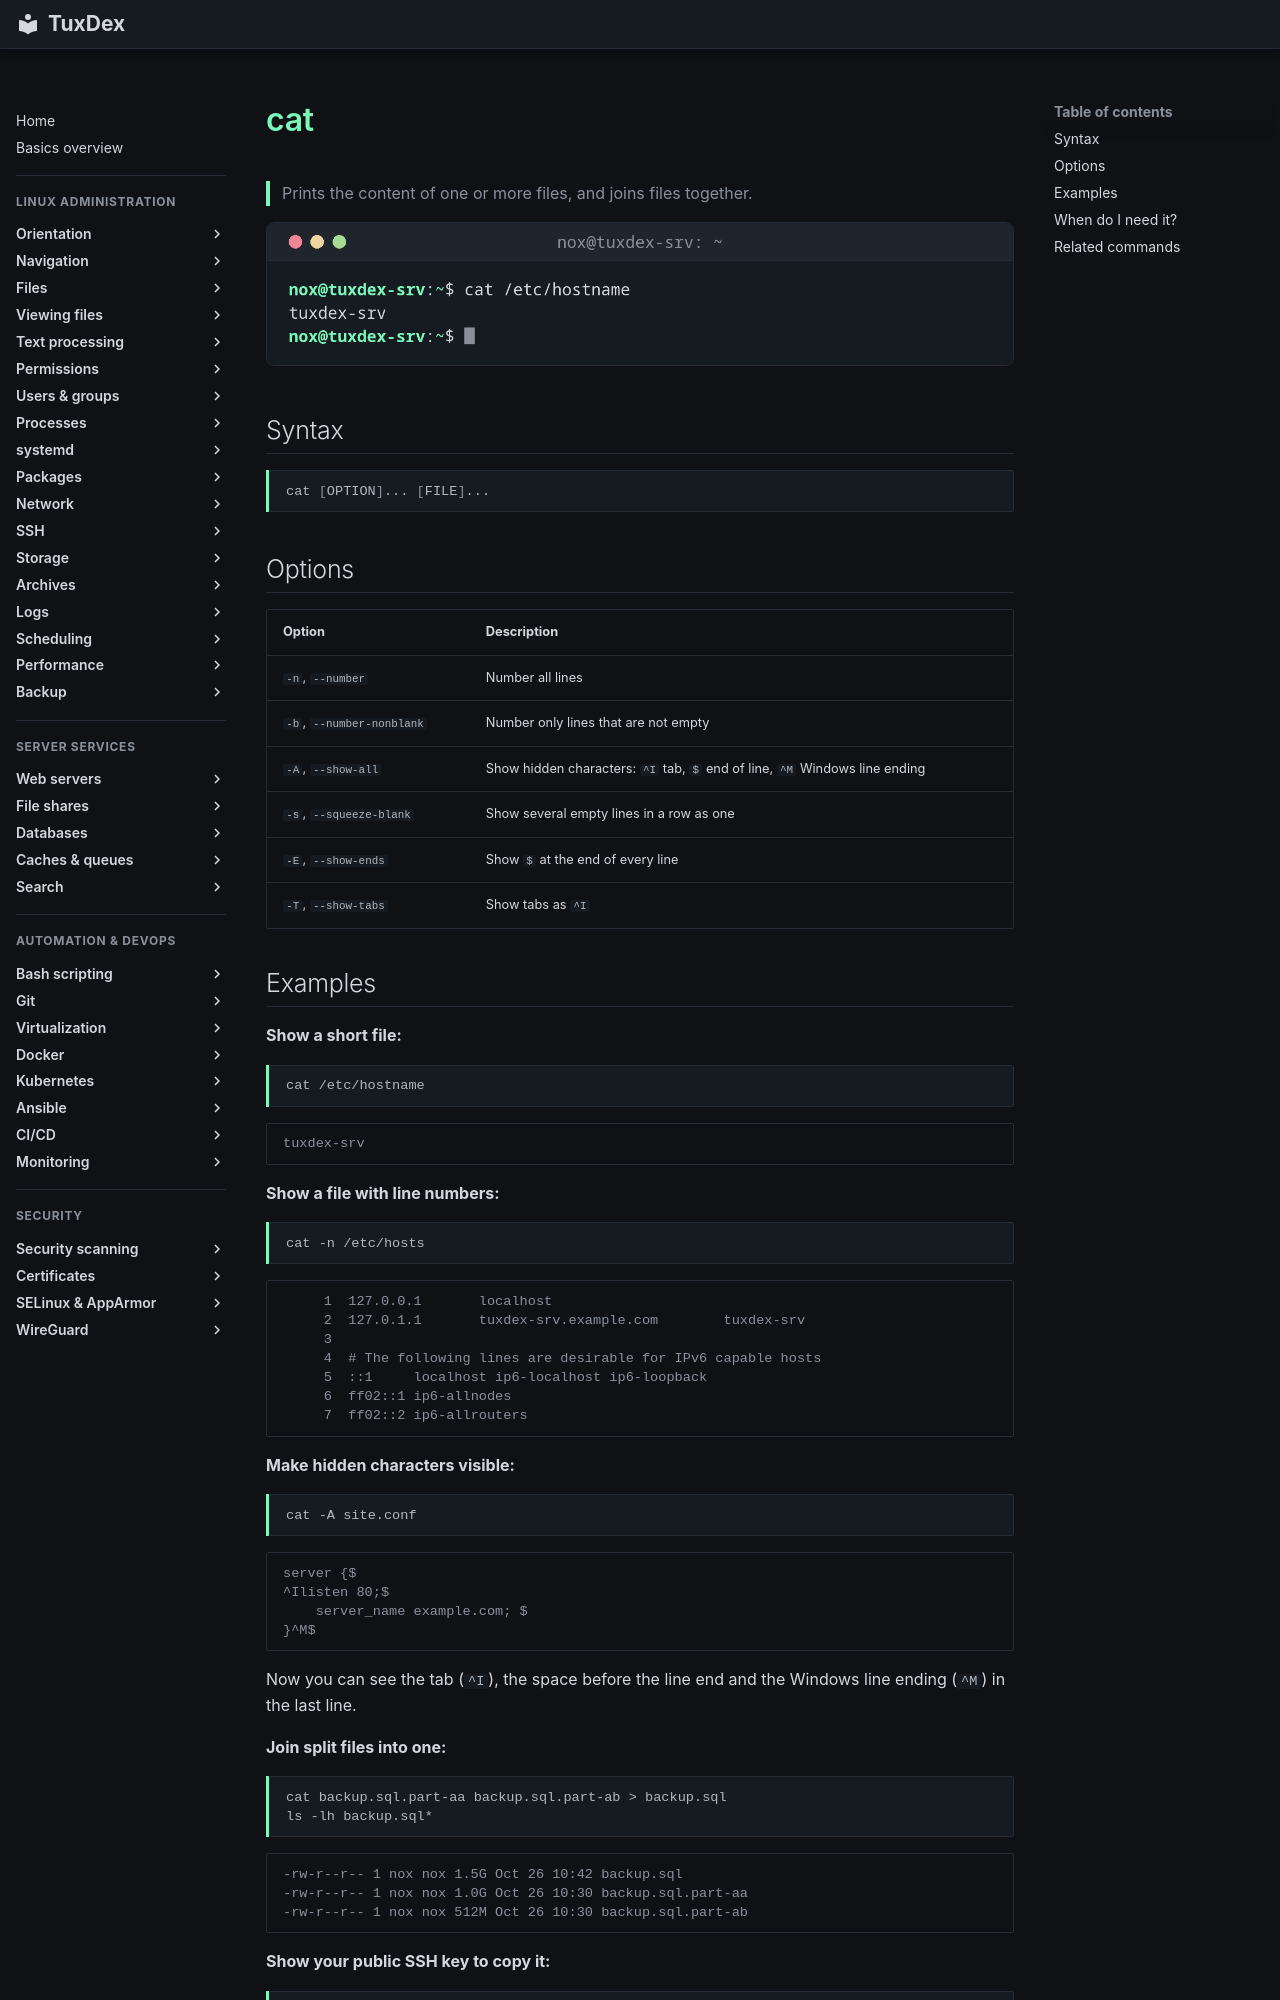

repository: Noxisan/tuxcodex · page: 04-viewing-files/cat.en/index.html · generator: mkdocs

# cat

> Prints the content of one or more files, and joins files together.

![cat output](../assets/screenshots/04-viewing-files/cat.png)

## Syntax

```bash
cat [OPTION]... [FILE]...
```

## Options

| Option | Description |
|--------|-------------|
| `-n`, `--number` | Number all lines |
| `-b`, `--number-nonblank` | Number only lines that are not empty |
| `-A`, `--show-all` | Show hidden characters: `^I` tab, `$` end of line, `^M` Windows line ending |
| `-s`, `--squeeze-blank` | Show several empty lines in a row as one |
| `-E`, `--show-ends` | Show `$` at the end of every line |
| `-T`, `--show-tabs` | Show tabs as `^I` |

## Examples

**Show a short file:**

```bash
cat /etc/hostname
```

```text
tuxdex-srv
```

**Show a file with line numbers:**

```bash
cat -n /etc/hosts
```

```text
     1  127.0.0.1       localhost
     2  127.0.1.1       tuxdex-srv.example.com        tuxdex-srv
     3
     4  # The following lines are desirable for IPv6 capable hosts
     5  ::1     localhost ip6-localhost ip6-loopback
     6  ff02::1 ip6-allnodes
     7  ff02::2 ip6-allrouters
```

**Make hidden characters visible:**

```bash
cat -A site.conf
```

```text
server {$
^Ilisten 80;$
    server_name example.com; $
}^M$
```

Now you can see the tab (`^I`), the space before the line end and the Windows line ending
(`^M`) in the last line.

**Join split files into one:**

```bash
cat backup.sql.part-aa backup.sql.part-ab > backup.sql
ls -lh backup.sql*
```

```text
-rw-r--r-- 1 nox nox 1.5G Oct 26 10:42 backup.sql
-rw-r--r-- 1 nox nox 1.0G Oct 26 10:30 backup.sql.part-aa
-rw-r--r-- 1 nox nox 512M Oct 26 10:30 backup.sql.part-ab
```

**Show your public SSH key to copy it:**

```bash
cat ~/.ssh/id_ed25519.pub
```

```text
ssh-ed25519 AAAAC3NzaC1lZDI1NTE5AAAAIExampleKeyOnlyForThisHandbook0123456789ab nox@tuxdex-srv
```
